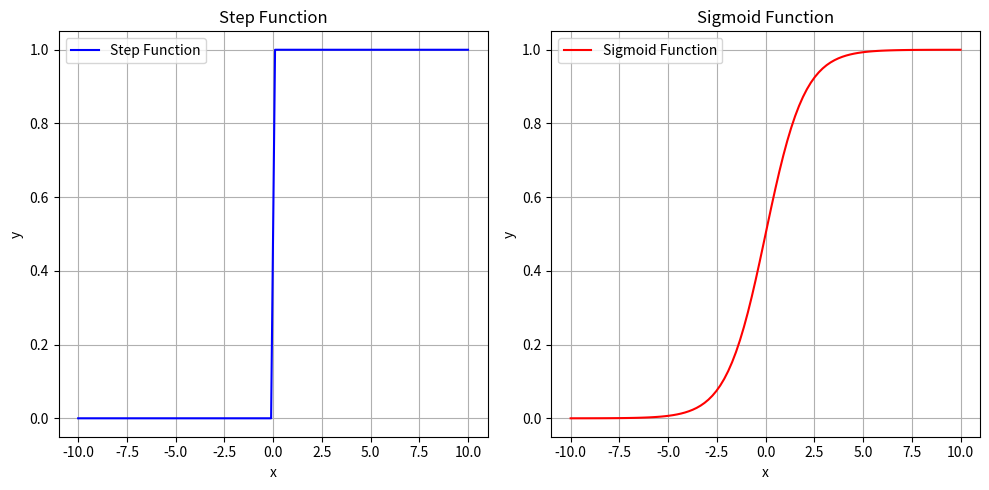

Reproduce this figure in Python.
import numpy as np
import matplotlib.pyplot as plt

# Step function
def step(x):
    """
    Step function: Returns 1 if x >= 0, otherwise 0.
    """
    return np.where(x >= 0, 1, 0)

# Sigmoid function
def sigmoid(x):
    """
    Sigmoid function: Returns a value between 0 and 1 for any input x.
    Formula: 1 / (1 + exp(-x))
    """
    return 1 / (1 + np.exp(-x))

# Visualization of step and sigmoid functions
x = np.linspace(-10, 10, 100)  # Generate 100 points between -10 and 10
y_step = step(x)               # Step function output
y_sigmoid = sigmoid(x)         # Sigmoid function output

# Plotting the functions
plt.figure(figsize=(10, 5))

# Step function plot
plt.subplot(1, 2, 1)
plt.plot(x, y_step, label="Step Function", color="blue")
plt.title("Step Function")
plt.xlabel("x")
plt.ylabel("y")
plt.grid()
plt.legend()

# Sigmoid function plot
plt.subplot(1, 2, 2)
plt.plot(x, y_sigmoid, label="Sigmoid Function", color="red")
plt.title("Sigmoid Function")
plt.xlabel("x")
plt.ylabel("y")
plt.grid()
plt.legend()

plt.tight_layout()
plt.show()
